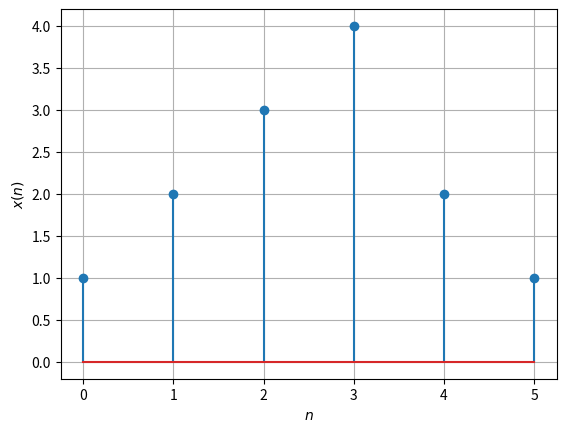

Source code (Python):
import numpy as np
import matplotlib.pyplot as plt



x=np.array([1.0,2.0,3.0,4.0,2.0,1.0])

plt.stem(range(0,6),x)
plt.xlabel('$n$')
plt.ylabel('$x(n)$')
plt.grid()
plt.show()